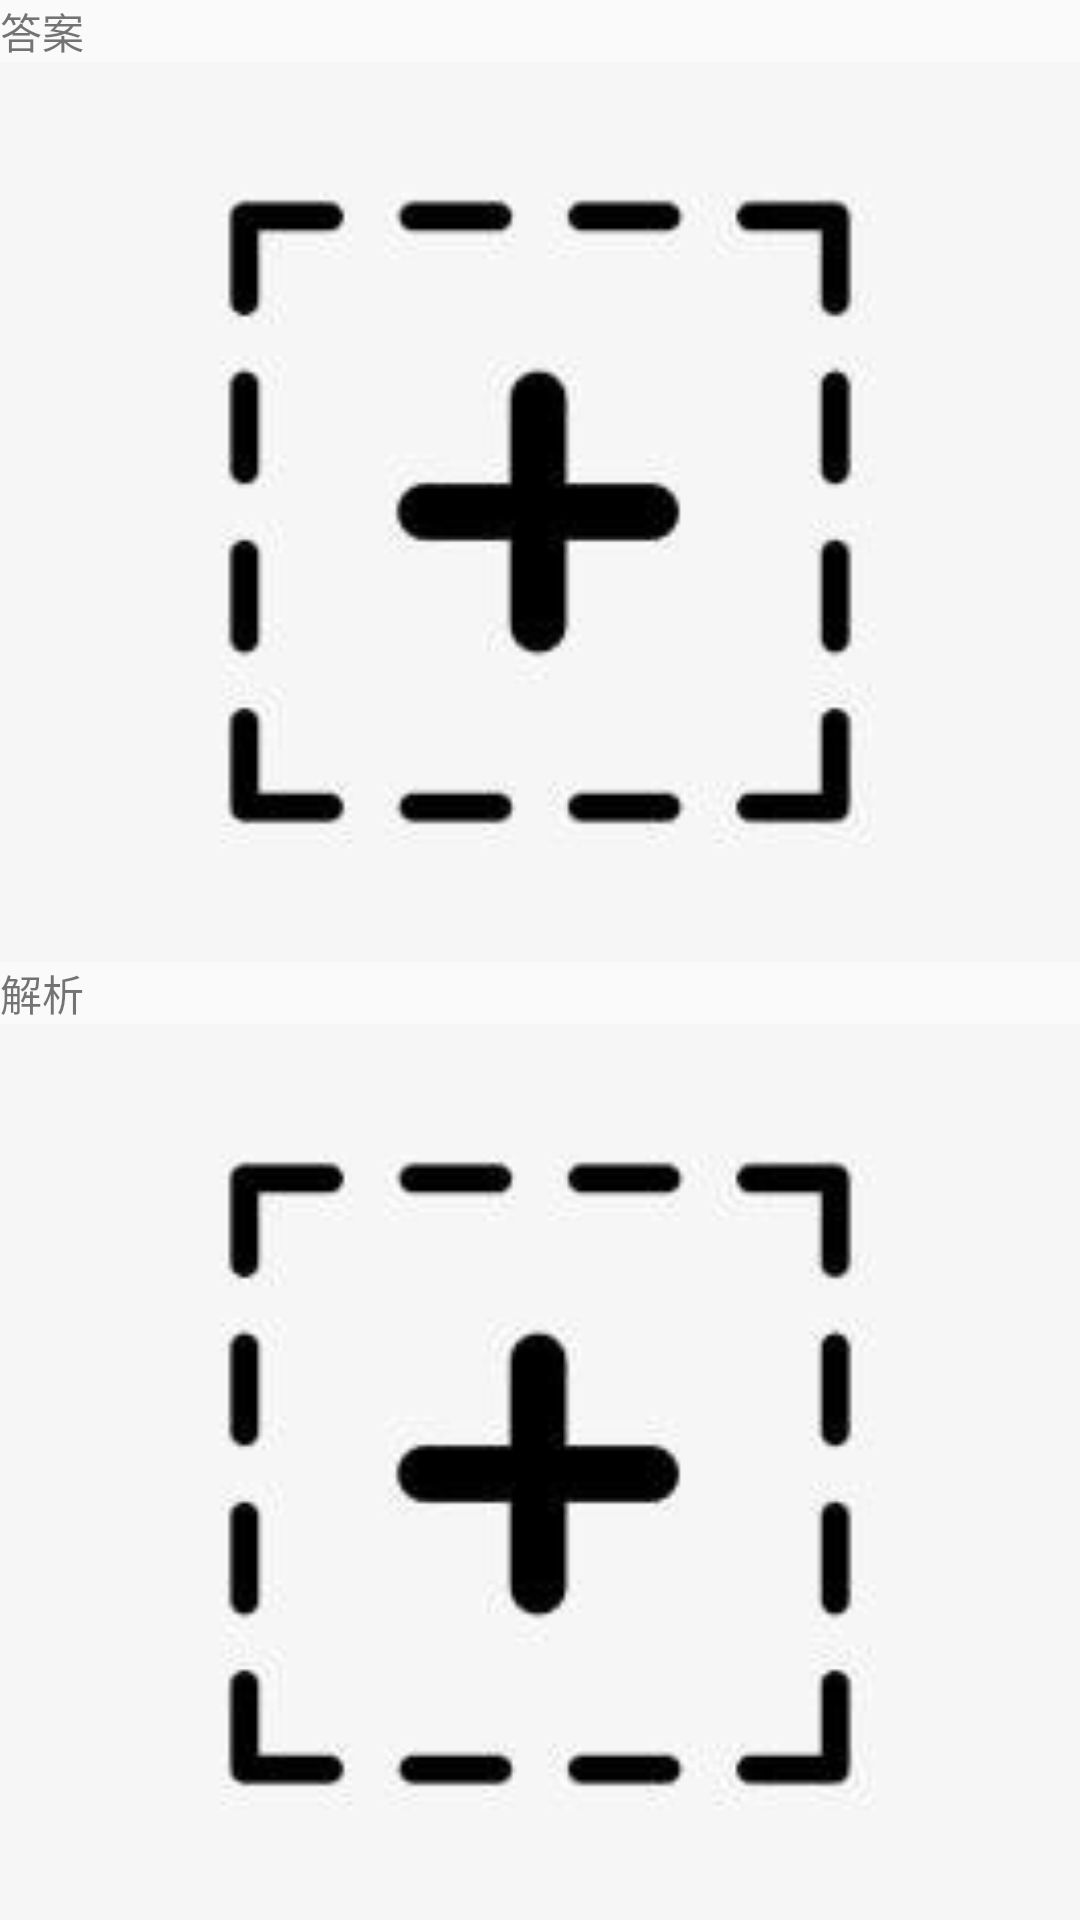

Reconstruct the res/layout file that produces this screen, plus the resources it refers to.
<!-- AndroidManifest.xml: application theme AppTheme -->
<!-- res/layout/activity_do_question.xml -->
<?xml version="1.0" encoding="utf-8"?>
<LinearLayout xmlns:android="http://schemas.android.com/apk/res/android"
    android:layout_width="match_parent"
    android:layout_height="match_parent"
    xmlns:app="http://schemas.android.com/apk/res-auto"
    android:orientation="vertical">

    <android.support.v7.widget.AppCompatTextView
        android:layout_width="match_parent"
        android:layout_height="wrap_content"
        android:text="答案"/>
    <android.support.v7.widget.AppCompatImageView
        android:id="@+id/answer"
        android:layout_width="match_parent"
        android:layout_height="300dp"
        android:background="#F6F6F6"
        app:srcCompat="@drawable/add_icon"/>

    <android.support.v7.widget.AppCompatTextView
        android:layout_width="match_parent"
        android:layout_height="wrap_content"
        android:text="解析"/>
    <android.support.v7.widget.AppCompatImageView
        android:id="@+id/analysis"
        android:layout_width="match_parent"
        android:layout_height="300dp"
        android:background="#F6F6F6"
        app:srcCompat="@drawable/add_icon"/>

    <android.support.v7.widget.AppCompatButton
        android:id="@+id/upload"
        android:layout_width="wrap_content"
        android:layout_height="wrap_content"
        android:text="上传"
        android:layout_gravity="center" />

</LinearLayout>
<!-- resources referenced by this layout -->
<resources>
  <!-- drawable add_icon: jpg bitmap (drawable-xxhdpi, 4022 bytes) -->
  <style name="AppTheme" parent="Theme.AppCompat.Light.NoActionBar">
          
          <item name="colorPrimary">@color/colorPrimary</item>
          <item name="colorPrimaryDark">@color/colorPrimaryDark</item>
          <item name="colorAccent">@color/colorAccent</item>
      </style>
  <!-- not gathered from this repository: default colours our renderer supplied (Android Studio template values) -->
  <color name="colorPrimary">#FF6200EE</color>
  <color name="colorPrimaryDark">#FF3700B3</color>
  <color name="colorAccent">#FF03DAC5</color>
</resources>
